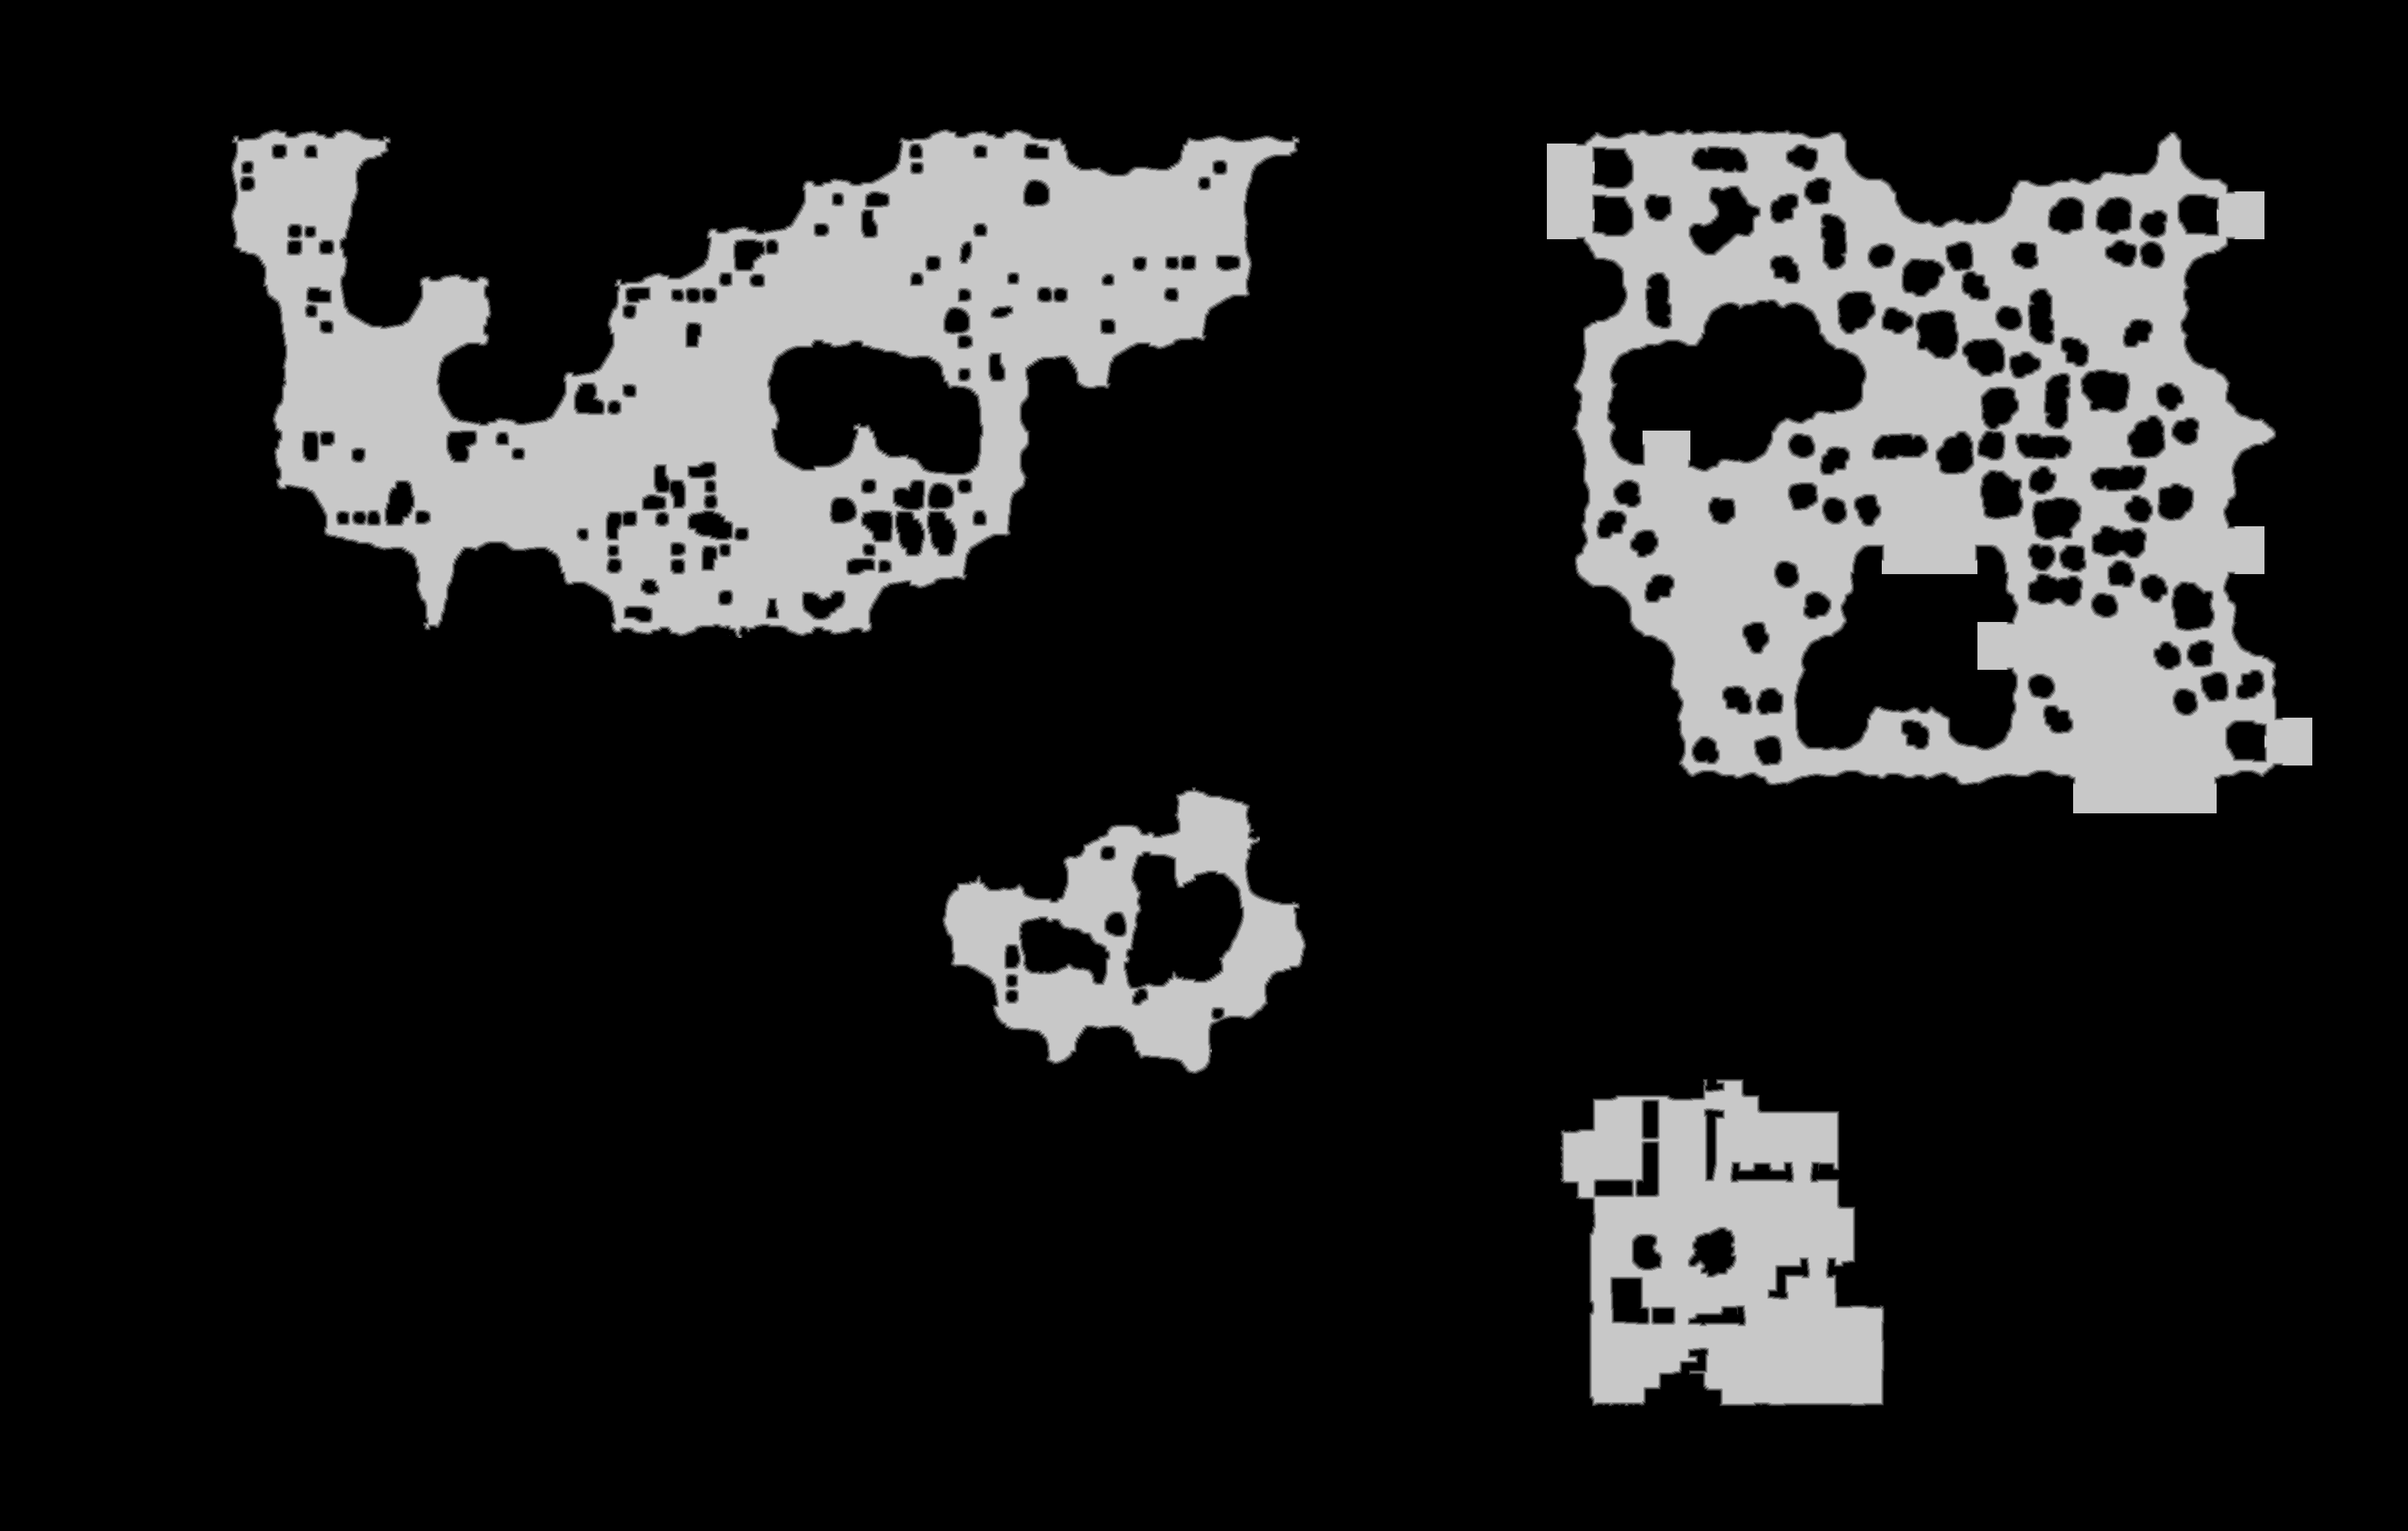

Data behind this chart, as committed beside it:
source	tdt_hull melee
truth	truth_33ebcf0a3f0.tsv
width	3473
height	2208
nibble	0	6269015
nibble	1	47296
nibble	2	48651
nibble	3	49928
nibble	4	51007
nibble	5	1202487
